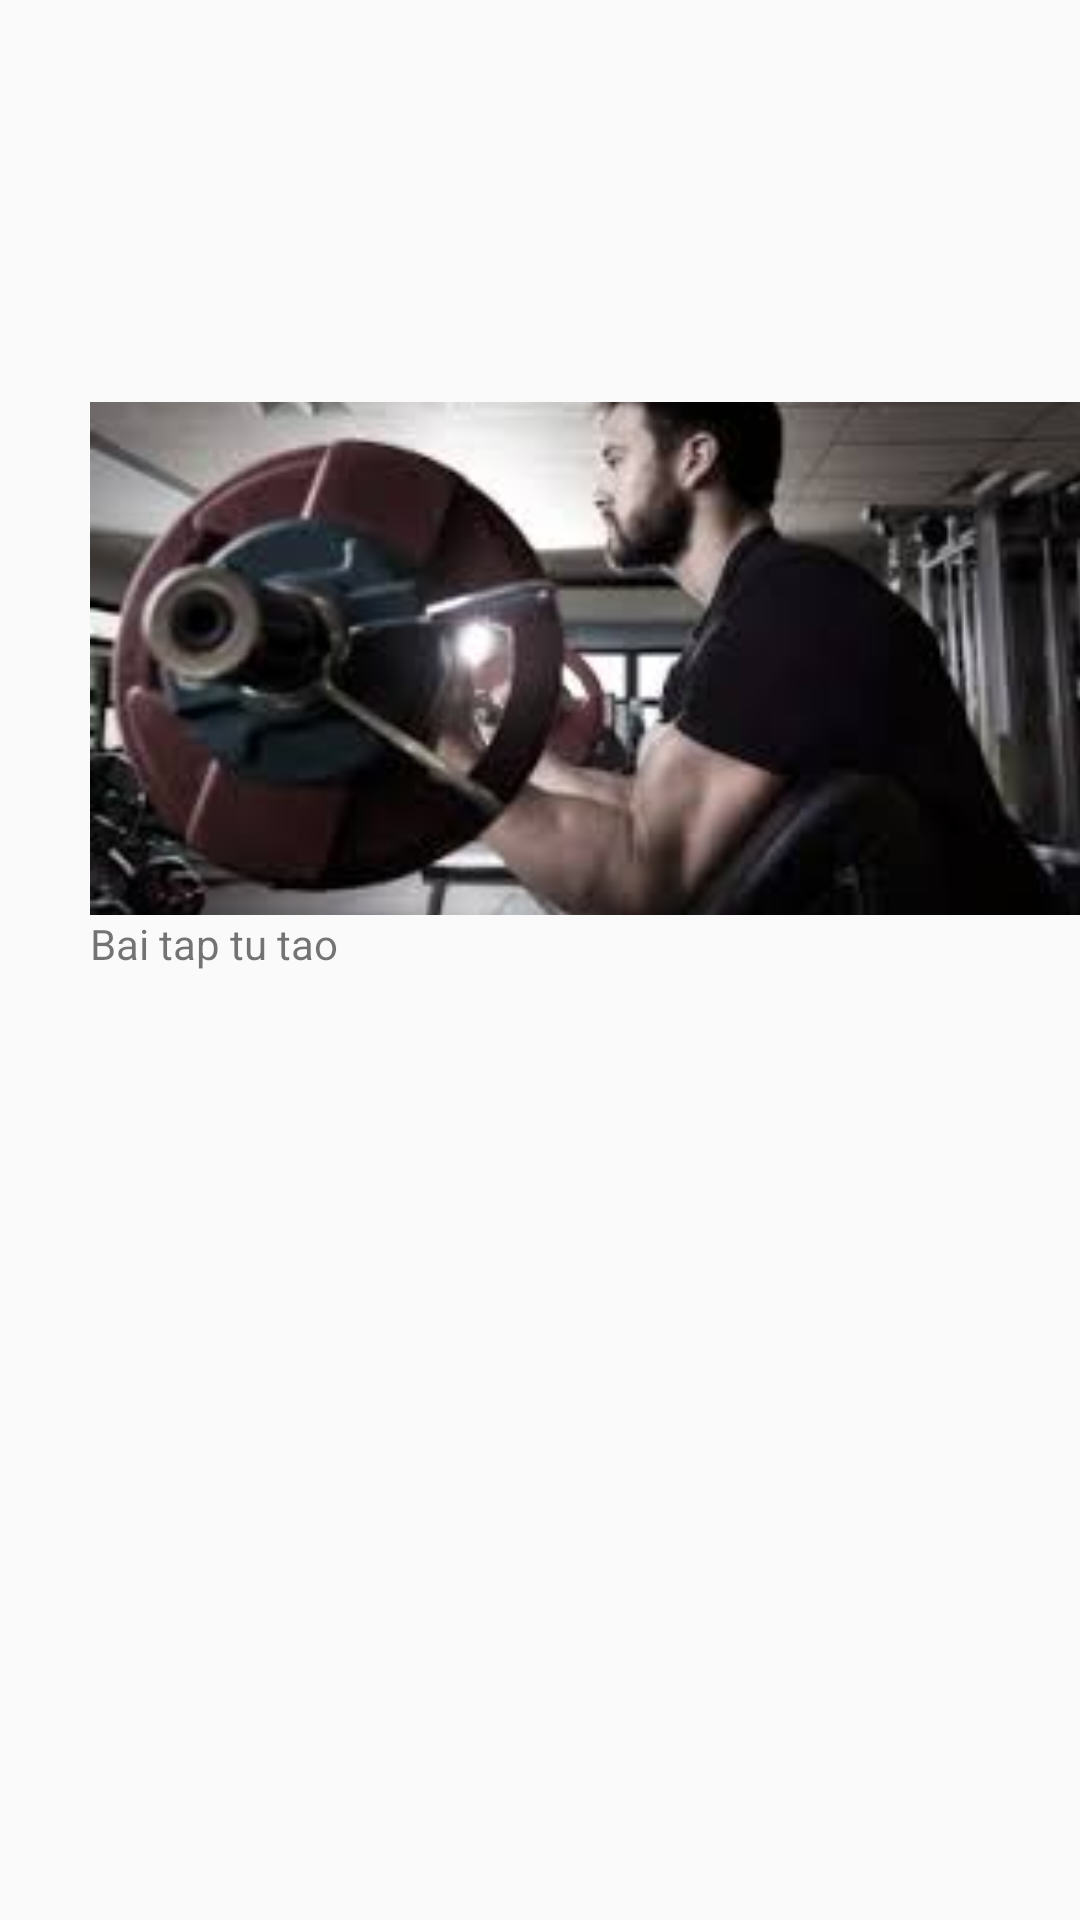

This screen was rendered from an Android layout file. Write that file and the resources it references.
<!-- AndroidManifest.xml: application theme AppTheme -->
<!-- res/layout/activity_exercise.xml -->
<?xml version="1.0" encoding="utf-8"?>
<LinearLayout
    xmlns:android="http://schemas.android.com/apk/res/android"
    xmlns:app="http://schemas.android.com/apk/res-auto"
    xmlns:tools="http://schemas.android.com/tools"
    android:layout_width="match_parent"
    android:layout_height="match_parent"
    app:layout_constraintTop_toTopOf="parent"
    app:layout_constraintBottom_toBottomOf="parent"
    app:layout_constraintLeft_toLeftOf="parent"
    app:layout_constraintRight_toRightOf="parent"
    tools:context=".controller.MainActivity">

    <androidx.drawerlayout.widget.DrawerLayout
        android:id="@+id/drawerLayout"
        android:layout_width="350dp"
        android:layout_height="372dp"
        android:layout_gravity="center_vertical"
        android:layout_marginStart="30dp"
        tools:openDrawer="start">

        <LinearLayout
            android:layout_width="match_parent"
            android:layout_height="match_parent"
            android:orientation="vertical">

            <androidx.recyclerview.widget.RecyclerView
                android:id="@+id/rcv_Data"
                android:layout_width="match_parent"
                android:layout_height="match_parent">

            </androidx.recyclerview.widget.RecyclerView>

            <androidx.appcompat.widget.Toolbar
                android:id="@+id/toolbar"
                android:layout_width="match_parent"
                android:layout_height="120dp"
                android:background="#00ABEE"
                android:gravity="top"
                app:title="@string/title">

            </androidx.appcompat.widget.Toolbar>

        </LinearLayout>

        <LinearLayout
            android:layout_width="match_parent"
            android:layout_height="match_parent"
            android:orientation="vertical">

            <ImageView
                android:layout_width="match_parent"
                android:layout_height="80dp"
                android:layout_weight="1"
                android:scaleType="centerCrop"
                android:src="@drawable/bt1" />

            <TextView
                android:layout_width="match_parent"
                android:layout_height="wrap_content"
                android:layout_weight="2"
                android:text="Bai tap tu tao" />
        </LinearLayout>

    </androidx.drawerlayout.widget.DrawerLayout>

</LinearLayout>
<!-- resources referenced by this layout -->
<resources>
  <!-- drawable bt1: png bitmap (drawable, 7661 bytes) -->
  <string name="title">Gym and Life</string>
  <style name="AppTheme" parent="Theme.AppCompat.Light.NoActionBar">
          
          <item name="colorPrimary">@color/colorPrimary</item>
          <item name="colorPrimaryDark">@color/colorPrimaryDark</item>
          <item name="colorAccent">@color/colorAccent</item>
      </style>
  <!-- not gathered from this repository: default colours our renderer supplied (Android Studio template values) -->
  <color name="colorPrimary">#FF6200EE</color>
  <color name="colorPrimaryDark">#FF3700B3</color>
  <color name="colorAccent">#FF03DAC5</color>
</resources>
